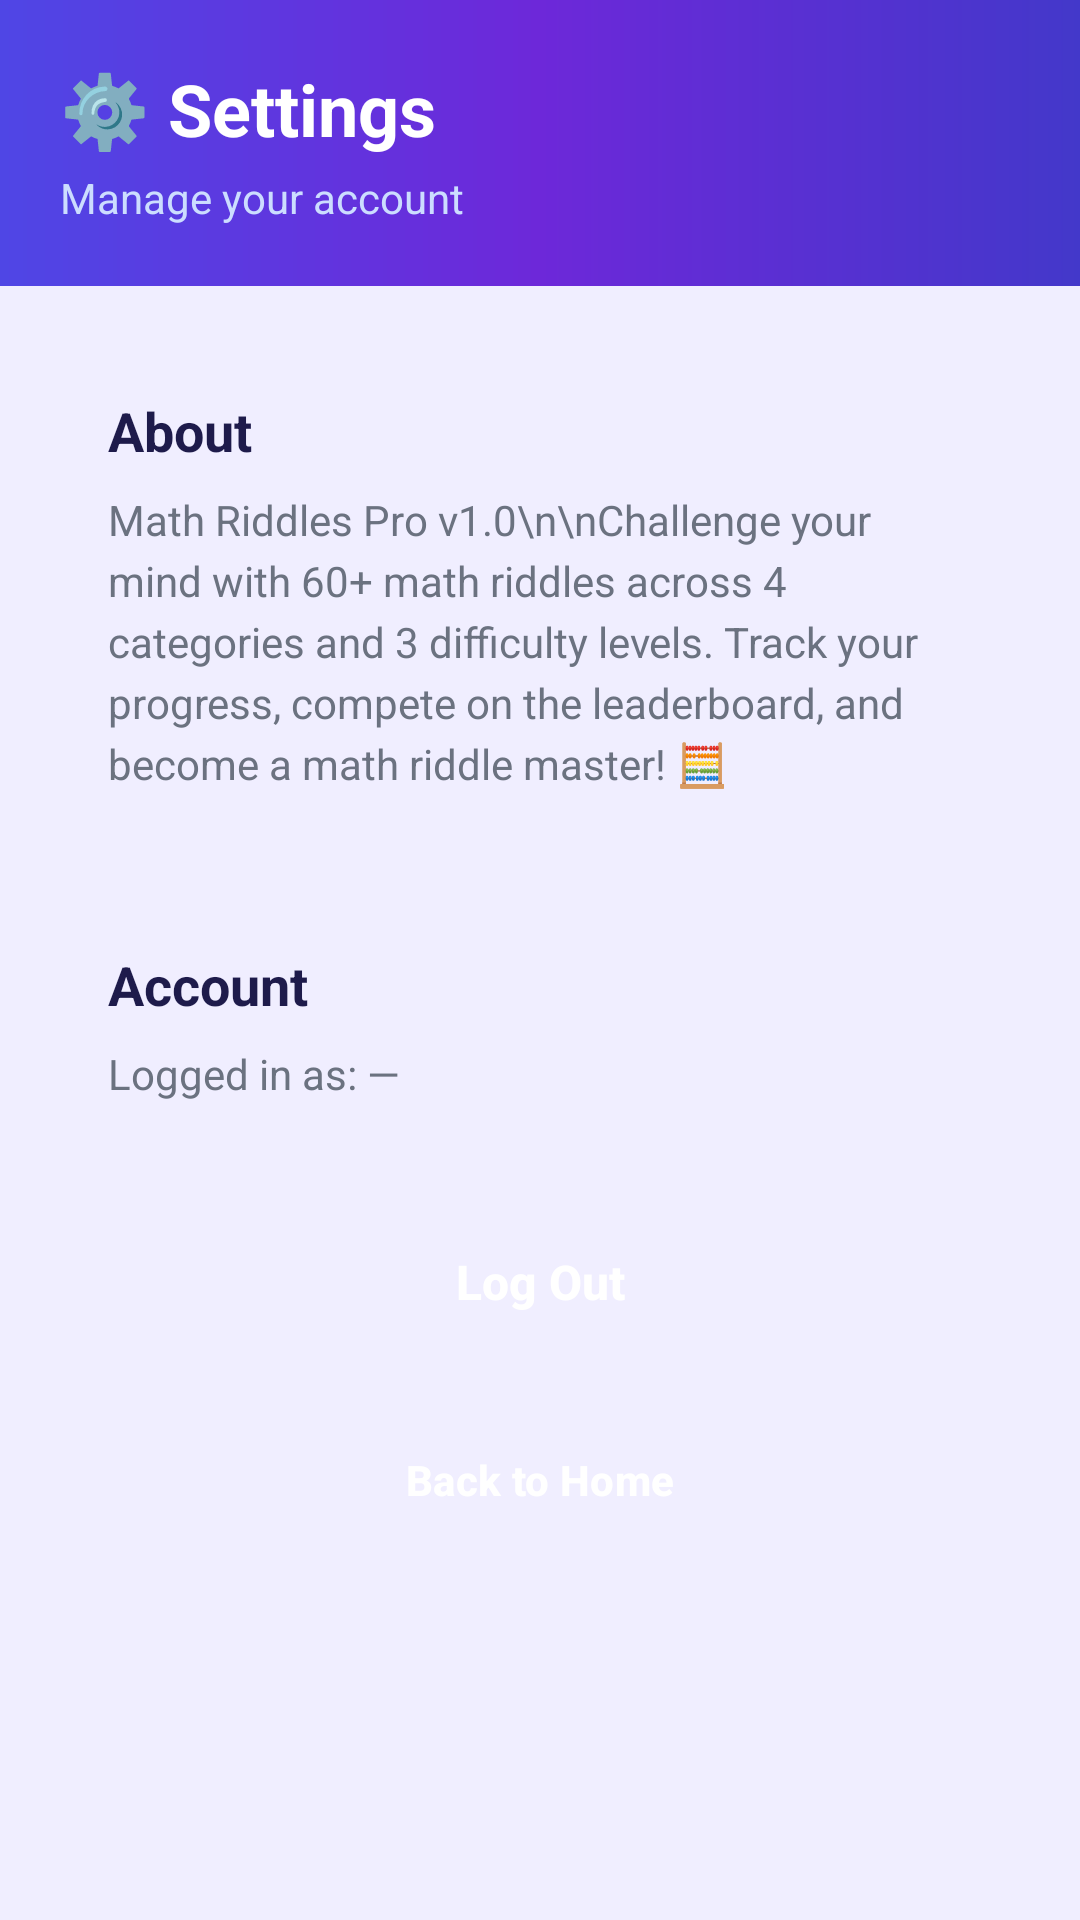

Android layout source for this screen:
<!-- AndroidManifest.xml: application theme Theme.Trial -->
<!-- res/layout/activity_settings.xml -->
<LinearLayout xmlns:android="http://schemas.android.com/apk/res/android"
    android:layout_width="match_parent"
    android:layout_height="match_parent"
    android:orientation="vertical"
    android:background="@color/background">

    
    <LinearLayout
        android:layout_width="match_parent"
        android:layout_height="wrap_content"
        android:background="@drawable/bg_gradient_header"
        android:orientation="vertical"
        android:padding="20dp">

        <TextView
            android:layout_width="wrap_content"
            android:layout_height="wrap_content"
            android:text="⚙️ Settings"
            android:textColor="#FFFFFF"
            android:textSize="24sp"
            android:textStyle="bold" />

        <TextView
            android:layout_width="wrap_content"
            android:layout_height="wrap_content"
            android:layout_marginTop="4dp"
            android:text="Manage your account"
            android:textColor="#CCDDFF"
            android:textSize="14sp" />
    </LinearLayout>

    <LinearLayout
        android:layout_width="match_parent"
        android:layout_height="wrap_content"
        android:orientation="vertical"
        android:padding="16dp">

        
        <LinearLayout
            android:layout_width="match_parent"
            android:layout_height="wrap_content"
            android:background="@drawable/bg_category_card"
            android:orientation="vertical"
            android:padding="20dp"
            android:layout_marginBottom="12dp">

            <TextView
                android:layout_width="wrap_content"
                android:layout_height="wrap_content"
                android:text="About"
                android:textColor="@color/text_primary"
                android:textSize="18sp"
                android:textStyle="bold" />

            <TextView
                android:layout_width="wrap_content"
                android:layout_height="wrap_content"
                android:layout_marginTop="8dp"
                android:text="Math Riddles Pro v1.0\n\nChallenge your mind with 60+ math riddles across 4 categories and 3 difficulty levels. Track your progress, compete on the leaderboard, and become a math riddle master! 🧮"
                android:textColor="@color/text_secondary"
                android:textSize="14sp"
                android:lineSpacingExtra="4dp" />
        </LinearLayout>

        
        <LinearLayout
            android:layout_width="match_parent"
            android:layout_height="wrap_content"
            android:background="@drawable/bg_category_card"
            android:orientation="vertical"
            android:padding="20dp"
            android:layout_marginBottom="12dp">

            <TextView
                android:layout_width="wrap_content"
                android:layout_height="wrap_content"
                android:text="Account"
                android:textColor="@color/text_primary"
                android:textSize="18sp"
                android:textStyle="bold" />

            <TextView
                android:id="@+id/settingsEmail"
                android:layout_width="wrap_content"
                android:layout_height="wrap_content"
                android:layout_marginTop="8dp"
                android:text="Logged in as: —"
                android:textColor="@color/text_secondary"
                android:textSize="14sp" />
        </LinearLayout>

        
        <Button
            android:id="@+id/btnLogout"
            android:layout_width="match_parent"
            android:layout_height="56dp"
            android:background="@drawable/bg_wrong"
            android:text="Log Out"
            android:textColor="#FFFFFF"
            android:textSize="16sp"
            android:textStyle="bold"
            android:textAllCaps="false" />

        <Button
            android:id="@+id/btnBackHome"
            style="@style/LoginButtonStyle"
            android:layout_width="match_parent"
            android:layout_height="52dp"
            android:layout_marginTop="12dp"
            android:text="Back to Home" />
    </LinearLayout>
</LinearLayout>
<!-- resources referenced by this layout -->
<resources>
  <color name="background">#F0EEFF</color>
  <color name="text_primary">#1E1B4B</color>
  <color name="text_secondary">#6B7280</color>
  <!-- drawable bg_gradient_header (drawable) -->
  <?xml version="1.0" encoding="utf-8"?>
  <shape xmlns:android="http://schemas.android.com/apk/res/android"
      android:shape="rectangle">
      <gradient
          android:angle="0"
          android:startColor="#4F46E5"
          android:centerColor="#6D28D9"
          android:endColor="#4338CA"
          android:type="linear" />
  </shape>
  <style name="LoginButtonStyle" parent="Widget.Material3.Button">
          <item name="android:insetTop">0dp</item>
          <item name="android:insetBottom">0dp</item>
          <item name="shapeAppearanceOverlay">@style/RoundedPill</item>
          <item name="android:textAllCaps">false</item>
          <item name="android:textStyle">bold</item>
          <item name="android:textColor">@color/text_on_primary</item>
          <item name="backgroundTint">@color/primary</item>
      </style>
  <style name="Theme.Trial" parent="Theme.Material3.Light.NoActionBar">
          <item name="colorPrimary">@color/primary</item>
          <item name="colorPrimaryDark">@color/primary_dark</item>
          <item name="colorSecondary">@color/secondary</item>
          <item name="android:windowBackground">@color/background</item>
          <item name="android:statusBarColor">@color/primary</item>
          <item name="android:windowLightStatusBar" tools:targetApi="23">false</item>
      </style>
  <style name="RoundedPill" parent="">
          <item name="cornerSize">30dp</item>
      </style>
  <color name="text_on_primary">#FFFFFF</color>
  <color name="primary">#4F46E5</color>
  <color name="primary_dark">#3730A3</color>
  <color name="secondary">#7C3AED</color>
</resources>
